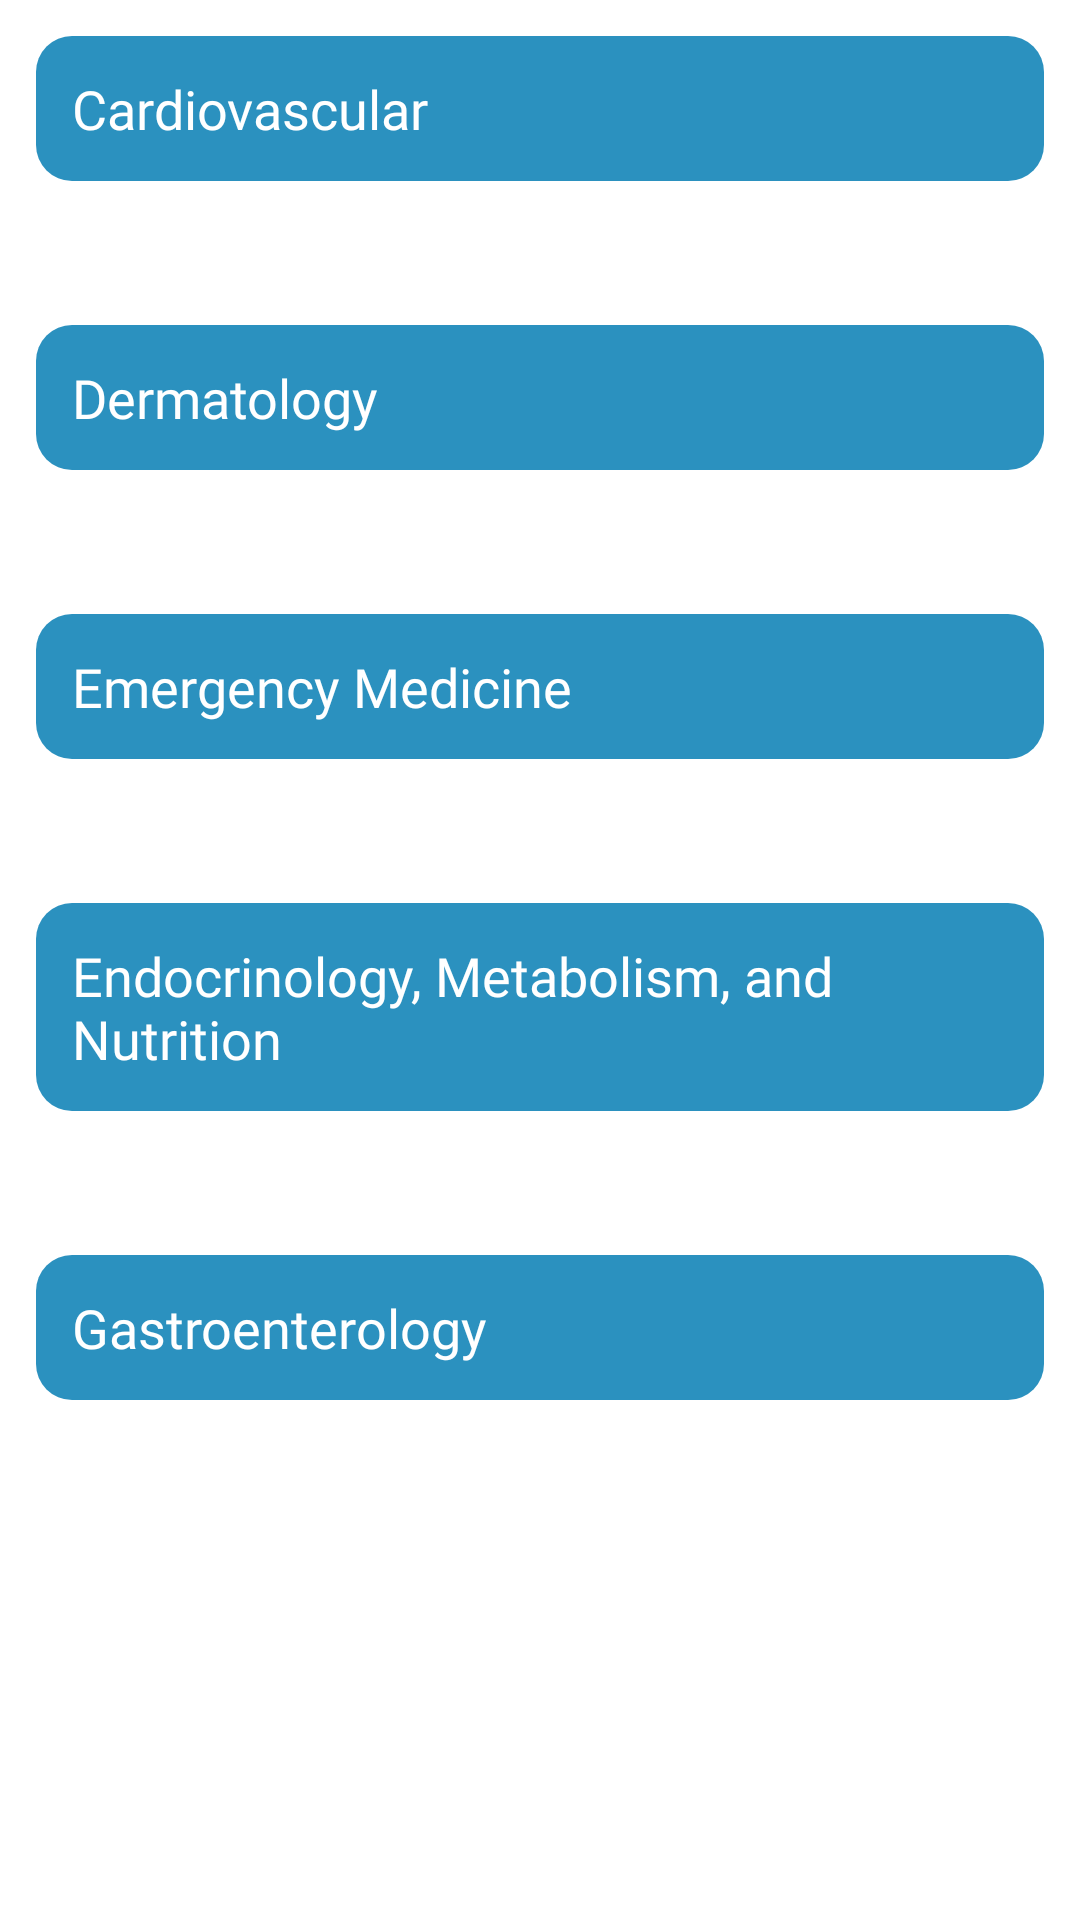

Write the Android layout XML for this screen, with the resource values it uses.
<!-- AndroidManifest.xml: application theme Theme.MedicalInformation -->
<!-- res/layout/activity_medicine.xml -->
<?xml version="1.0" encoding="utf-8"?>
<LinearLayout xmlns:android="http://schemas.android.com/apk/res/android"
    xmlns:app="http://schemas.android.com/apk/res-auto"
    xmlns:tools="http://schemas.android.com/tools"
    android:layout_width="match_parent"
    android:layout_height="match_parent"
    android:orientation="vertical"
    tools:context=".MedicineActivity">

    <ScrollView
        android:layout_width="match_parent"
        android:layout_height="match_parent">

        <LinearLayout
            android:layout_width="match_parent"
            android:layout_height="match_parent"
            android:orientation="vertical">

            <TextView
                android:layout_width="match_parent"
                android:layout_height="wrap_content"
                android:text="Cardiovascular"
                android:fontFamily="@font/montserrat"
                android:textSize="18sp"
                android:background="@drawable/spinner_bg"
                android:textColor="@color/white"
                android:padding="12dp"
                android:layout_margin="12dp" />

            <androidx.recyclerview.widget.RecyclerView
                android:id="@+id/CardiovascularRc"
                android:layout_width="match_parent"
                android:layout_height="wrap_content"
                android:layout_margin="12dp"
                android:background="@drawable/spinner_bg"
                android:backgroundTint="#e5e5e5"/>

            <TextView
                android:layout_width="match_parent"
                android:layout_height="wrap_content"
                android:text="Dermatology"
                android:fontFamily="@font/montserrat"
                android:textSize="18sp"
                android:background="@drawable/spinner_bg"
                android:textColor="@color/white"
                android:padding="12dp"
                android:layout_margin="12dp" />

            <androidx.recyclerview.widget.RecyclerView
                android:id="@+id/DermatologyRc"
                android:layout_width="match_parent"
                android:layout_height="wrap_content"
                android:layout_margin="12dp"
                android:background="@drawable/spinner_bg"
                android:backgroundTint="#e5e5e5" />

            <TextView
                android:layout_width="match_parent"
                android:layout_height="wrap_content"
                android:text="Emergency Medicine"
                android:fontFamily="@font/montserrat"
                android:textSize="18sp"
                android:background="@drawable/spinner_bg"
                android:textColor="@color/white"
                android:padding="12dp"
                android:layout_margin="12dp" />

            <androidx.recyclerview.widget.RecyclerView
                android:id="@+id/EmergencyRc"
                android:layout_width="match_parent"
                android:layout_height="wrap_content"
                android:layout_margin="12dp"
                android:background="@drawable/spinner_bg"
                android:backgroundTint="#e5e5e5" />

            <TextView
                android:layout_width="match_parent"
                android:layout_height="wrap_content"
                android:text="Endocrinology, Metabolism, and Nutrition"
                android:fontFamily="@font/montserrat"
                android:textSize="18sp"
                android:background="@drawable/spinner_bg"
                android:textColor="@color/white"
                android:padding="12dp"
                android:layout_margin="12dp" />

            <androidx.recyclerview.widget.RecyclerView
                android:id="@+id/EndocrinologyRc"
                android:layout_width="match_parent"
                android:layout_height="wrap_content"
                android:layout_margin="12dp"
                android:background="@drawable/spinner_bg"
                android:backgroundTint="#e5e5e5" />

            <TextView
                android:layout_width="match_parent"
                android:layout_height="wrap_content"
                android:text="Gastroenterology"
                android:fontFamily="@font/montserrat"
                android:textSize="18sp"
                android:background="@drawable/spinner_bg"
                android:textColor="@color/white"
                android:padding="12dp"
                android:layout_margin="12dp" />

            <androidx.recyclerview.widget.RecyclerView
                android:id="@+id/GastroenterologyRc"
                android:layout_width="match_parent"
                android:layout_height="wrap_content"
                android:layout_margin="12dp"
                android:background="@drawable/spinner_bg"
                android:backgroundTint="#e5e5e5" />

        </LinearLayout>

    </ScrollView>

</LinearLayout>
<!-- resources referenced by this layout -->
<resources>
  <color name="white">#FFFFFFFF</color>
  <!-- drawable spinner_bg (drawable) -->
  <?xml version="1.0" encoding="utf-8"?>
  <shape android:shape="rectangle" xmlns:android="http://schemas.android.com/apk/res/android">
  <solid android:color="@color/primary" />
      <corners android:radius="12dp" />
  </shape>
  <style name="Theme.MedicalInformation" parent="Theme.MaterialComponents.Light.DarkActionBar">
          
          <item name="colorPrimary">@color/purple_500</item>
          <item name="colorPrimaryVariant">@color/purple_700</item>
          <item name="colorOnPrimary">@color/white</item>
          
          <item name="colorSecondary">@color/teal_200</item>
          <item name="colorSecondaryVariant">@color/teal_700</item>
          <item name="colorOnSecondary">@color/black</item>
          
          <item name="android:statusBarColor" tools:targetApi="l">?attr/colorPrimaryVariant</item>
          
      </style>
  <color name="primary">#2B91BF</color>
  <color name="purple_500">#2B91BF</color>
  <color name="purple_700">#2B91BF</color>
  <color name="teal_200">#2B91BF</color>
  <color name="teal_700">#2B91BF</color>
  <color name="black">#FF000000</color>
</resources>
